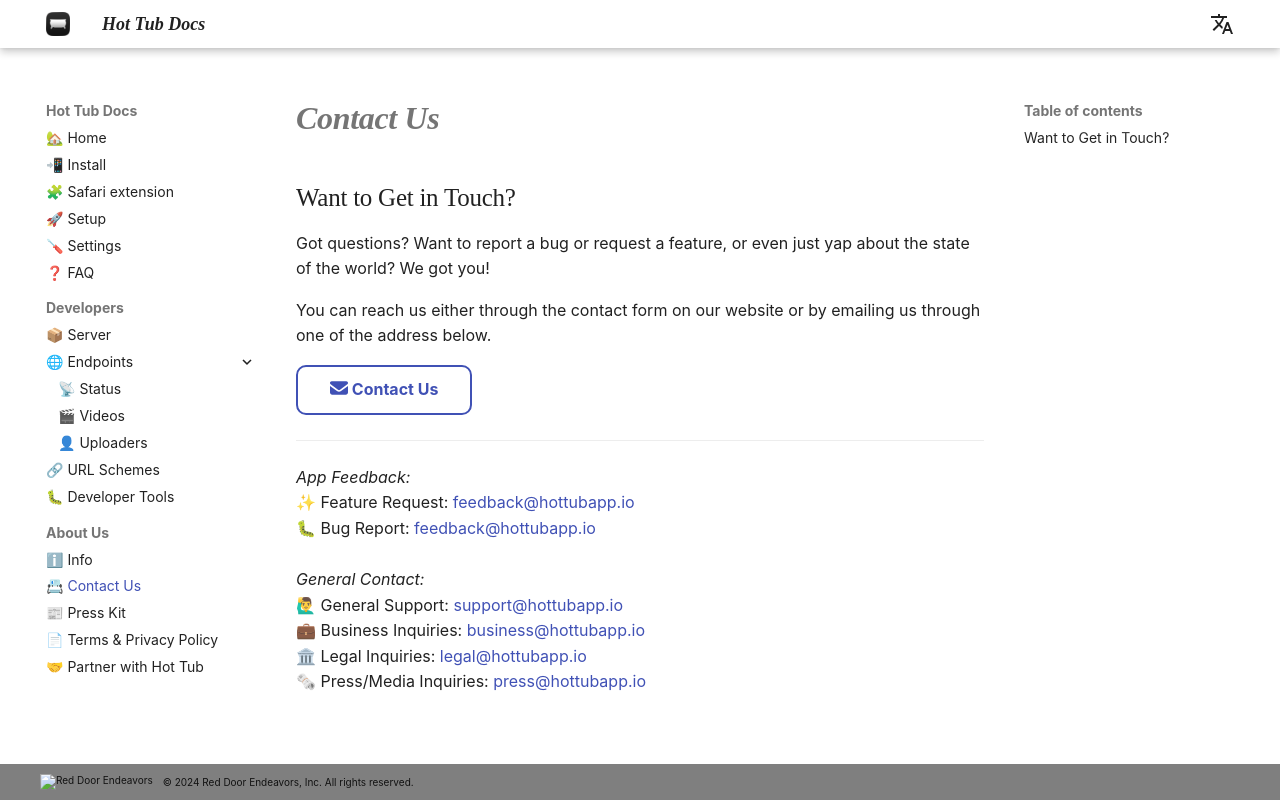

repository: hottubapp/docs · page: about/contact/index.html · generator: mkdocs

---
title: Contact
---

# Contact Us

## Want to Get in Touch?

Got questions? Want to report a bug or request a feature, or even just yap about the state of the world? We got you!

You can reach us either through the contact form on our website or by emailing us through one of the address below.

[:fontawesome-solid-envelope: Contact Us](https://hottubapp.io/contact-us){ .md-button }

---

_App Feedback:_ <br />
✨ Feature Request: [feedback@hottubapp.io](mailto:feedback@hottubapp.io?subject=Feature%20Request)
<br/>
🐛 Bug Report: [feedback@hottubapp.io](mailto:feedback@hottubapp.io?subject=Bug%20Report)
<br/>
<br/>
_General Contact:_<br/>
🙋♂ General Support: [support@hottubapp.io](mailto:support@hottubapp.io)
<br/>
💼 Business Inquiries: [business@hottubapp.io](mailto:business@hottubapp.io)
<br/>
🏛 Legal Inquiries: [legal@hottubapp.io](mailto:legal@hottubapp.io)
<br/>
🗞 Press/Media Inquiries: [press@hottubapp.io](mailto:press@hottubapp.io)
